pico-8 play session: mixed d-pad (fixed 12-tick cycle)

[t = 1 s] mixed d-pad (1.2s cycle ×~1): → ← ↑ ↓ + 🅾/❎ taps, ~1s
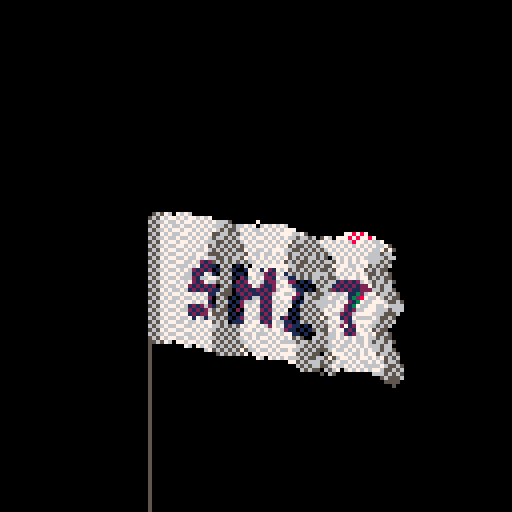
[t = 2 s] mixed d-pad (1.2s cycle ×~1): → ← ↑ ↓ + 🅾/❎ taps, ~2s
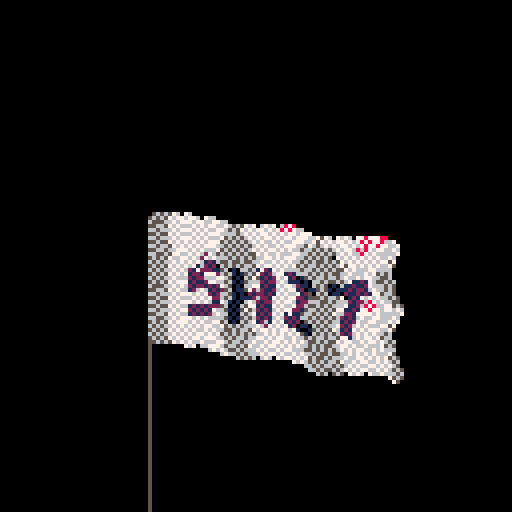
[t = 4 s] mixed d-pad (1.2s cycle ×~3): → ← ↑ ↓ + 🅾/❎ taps, ~4s
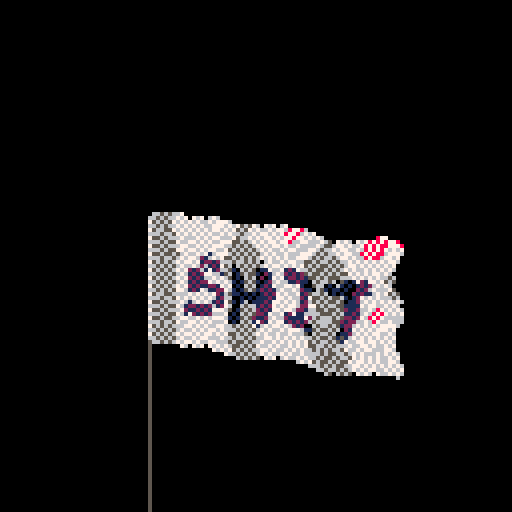
[t = 6 s] mixed d-pad (1.2s cycle ×~5): → ← ↑ ↓ + 🅾/❎ taps, ~6s
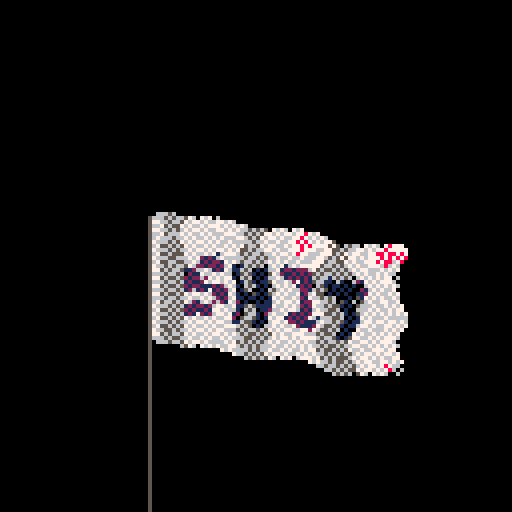
[t = 8 s] mixed d-pad (1.2s cycle ×~6): → ← ↑ ↓ + 🅾/❎ taps, ~8s
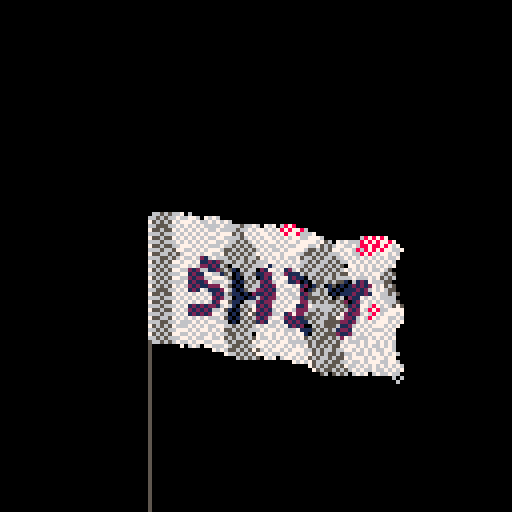

pico-8 cartridge
version 29
__lua__

--shit flag by @2darray

--[[
  put this check_time function at the start of the cart
  make sure to call check_time() somehwere in the cart.
  in most tweetcarts, the bast place to do this is direclty before "flip()"
--]]
function check_time() 
  --id is stored in the parameters field
  my_id = stat(6)

  --the breadcrumb field is the name of the start cart + "," + the number of seconds we should play
  my_info = stat(100)
  --if we don't have it, stop checking
  if my_info == nil then
    return
  end

  breadcumb_parts = split(my_info, ",", true)
  start_cart_name = breadcumb_parts[1]
  max_time = breadcumb_parts[2]

  --check if we hit the max time
  if time() > max_time or btnp(1) then
    load(start_cart_name,"",my_id)
  end
end
--end of check_time


cls(6)m=8192
?"shit",3,3,1
memcpy(0,m*3,m)::_::cls()w=-t()/2line(37,54,37,127,5)for x=0,60 do
a=x/45
for y=0,30 do
c=sget(x/3,y/3)+(x+y)%2+.2p=(sin(x/20+w)+a*cos(y/16+w))q=(cos(x/23+w)+sin(y/19+w))*a
u=x+p
v=y+a*7+q
circ(u+39,v+54,1,c+p/3-q/3)end
end
check_time()
flip()goto _
